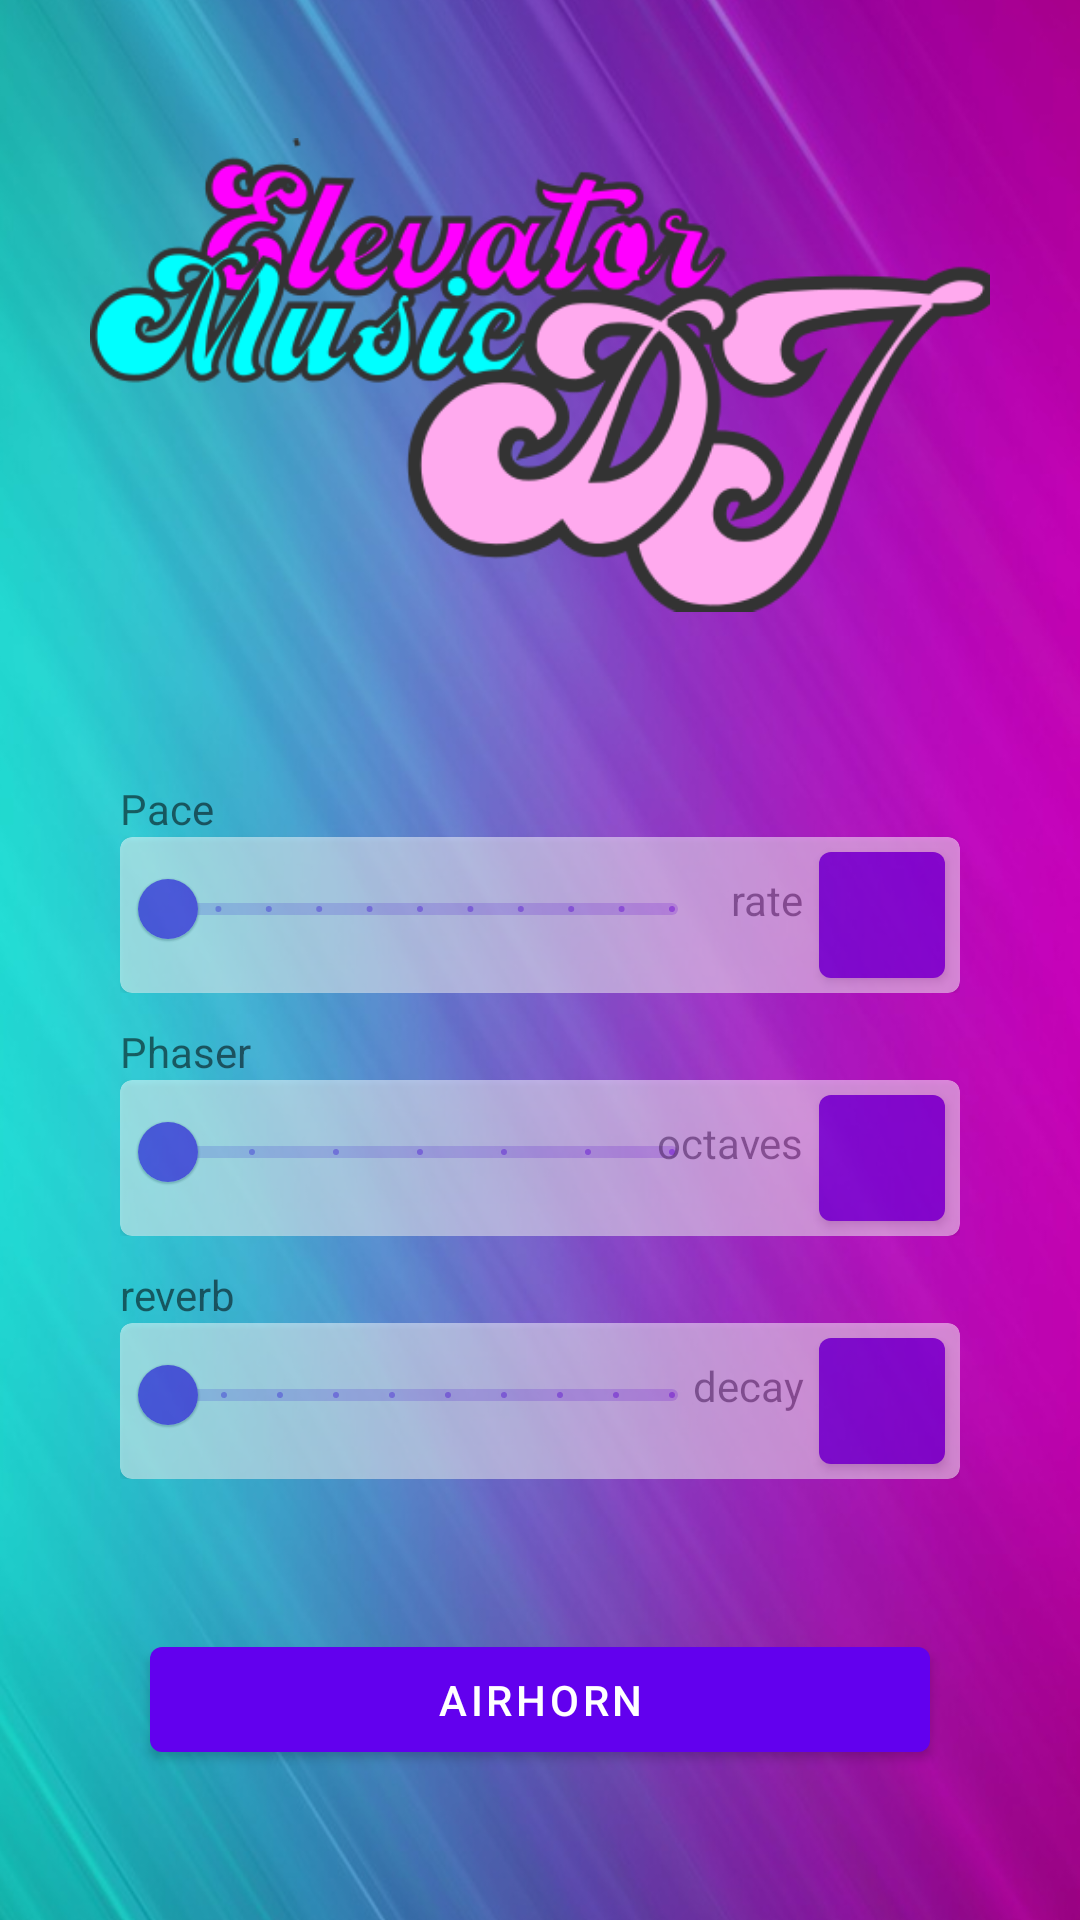

Layout XML and referenced resources for this Android screen:
<!-- AndroidManifest.xml: activity theme Theme.ElevatorMobile.NoActionBar -->
<!-- res/layout/activity_mixer.xml -->
<?xml version="1.0" encoding="utf-8"?>
<RelativeLayout xmlns:android="http://schemas.android.com/apk/res/android"
    xmlns:app="http://schemas.android.com/apk/res-auto"
    xmlns:tools="http://schemas.android.com/tools"
    android:layout_width="match_parent"
    android:layout_height="match_parent">
    <ImageView
        android:layout_width="match_parent"
        android:layout_height="match_parent"
        android:id="@+id/image_to_zoom"
        android:src="@drawable/elevator_app_bg"
        android:rotation="90"
        android:scaleX="2"
        android:scaleY="2"
        android:contentDescription="@string/bg"/>

    <LinearLayout
        android:layout_width="match_parent"
        android:layout_height="match_parent"
        android:gravity="center"
        android:orientation="vertical"
        tools:context=".MixerActivity">

        <ImageView
            android:layout_width="300dp"
            android:layout_height="wrap_content"
            android:contentDescription="@string/logo"
            android:src="@drawable/logo_elevator_dj" />

        <LinearLayout
            android:layout_width="match_parent"
            android:layout_height="wrap_content"
            android:orientation="vertical"
            android:layout_marginStart="40dp"
            android:layout_marginEnd="40dp"
            android:layout_marginTop="10dp"
            >

            <TextView
                android:layout_width="wrap_content"
                android:layout_height="wrap_content"
                android:text="@string/pace" />

            <com.google.android.material.card.MaterialCardView
                android:layout_width="match_parent"
                android:layout_height="wrap_content"
                android:alpha="0.5">
                <RelativeLayout
                    android:layout_width="match_parent"
                    android:layout_height="wrap_content"
                    android:orientation="horizontal">

                    <com.google.android.material.slider.Slider
                        android:id="@+id/slider01"
                        android:layout_width="200dp"
                        android:layout_height="wrap_content"
                        android:stepSize="0.1"
                        android:valueFrom="-0.5"
                        android:valueTo="0.5"/>
                    <LinearLayout
                        android:layout_width="wrap_content"
                        android:layout_height="wrap_content"
                        android:orientation="horizontal"
                        android:layout_alignParentRight="true"
                        >
                        <TextView
                            android:id="@+id/pace_param"
                            android:layout_width="wrap_content"
                            android:layout_height="wrap_content"/>
                        <TextView
                            android:layout_width="wrap_content"
                            android:layout_height="wrap_content"
                            android:text="@string/rate"/>

                        
                        <com.google.android.material.button.MaterialButton
                            android:id="@+id/button_pace"
                            android:layout_width="42dp"
                            android:layout_height="42dp"
                            style="@style/Widget.MaterialComponents.Button.Icon"
                            app:icon="@drawable/ic_check"
                            app:iconSize="24dp"
                            app:iconPadding="0dp"
                            android:insetLeft="0dp"
                            android:insetTop="0dp"
                            android:insetRight="0dp"
                            android:insetBottom="0dp"
                            android:layout_margin="5dp"
                            />
                    </LinearLayout>

                </RelativeLayout>
            </com.google.android.material.card.MaterialCardView>
        </LinearLayout>
        <LinearLayout
            android:layout_width="match_parent"
            android:layout_height="wrap_content"
            android:orientation="vertical"
            android:layout_marginStart="40dp"
            android:layout_marginEnd="40dp"
            android:layout_marginTop="10dp"
            >

            <TextView
                android:layout_width="wrap_content"
                android:layout_height="wrap_content"
                android:text="@string/phaser" />

            <com.google.android.material.card.MaterialCardView
                android:layout_width="match_parent"
                android:layout_height="wrap_content"
                android:alpha="0.5">
                <RelativeLayout
                    android:layout_width="match_parent"
                    android:layout_height="wrap_content"
                    android:orientation="horizontal">

                    <com.google.android.material.slider.Slider
                        android:id="@+id/slider02"
                        android:layout_width="200dp"
                        android:layout_height="wrap_content"
                        android:stepSize="1.0"
                        android:valueFrom="2.0"
                        android:valueTo="8.0" />
                    <LinearLayout
                        android:layout_width="wrap_content"
                        android:layout_height="wrap_content"
                        android:orientation="horizontal"
                        android:layout_alignParentRight="true"
                        >
                        <TextView
                            android:id="@+id/phaser_param"
                            android:layout_width="wrap_content"
                            android:layout_height="wrap_content"/>
                        <TextView
                            android:layout_width="wrap_content"
                            android:layout_height="wrap_content"
                            android:text="@string/octaves"/>

                        
                        <com.google.android.material.button.MaterialButton
                            android:id="@+id/button_phaser"
                            android:layout_width="42dp"
                            android:layout_height="42dp"
                            style="@style/Widget.MaterialComponents.Button.Icon"
                            app:icon="@drawable/ic_check"
                            app:iconSize="24dp"
                            app:iconPadding="0dp"
                            android:insetLeft="0dp"
                            android:insetTop="0dp"
                            android:insetRight="0dp"
                            android:insetBottom="0dp"
                            android:layout_margin="5dp"
                            />
                    </LinearLayout>

                </RelativeLayout>
            </com.google.android.material.card.MaterialCardView>
        </LinearLayout>

        <LinearLayout
            android:layout_width="match_parent"
            android:layout_height="wrap_content"
            android:orientation="vertical"
            android:layout_marginStart="40dp"
            android:layout_marginEnd="40dp"
            android:layout_marginTop="10dp"
            >

            <TextView
                android:layout_width="wrap_content"
                android:layout_height="wrap_content"
                android:text="@string/reverb" />

            <com.google.android.material.card.MaterialCardView
                android:layout_width="match_parent"
                android:layout_height="wrap_content"
                android:alpha="0.5">
                <RelativeLayout
                    android:layout_width="match_parent"
                    android:layout_height="wrap_content"
                    android:orientation="horizontal">

                    <com.google.android.material.slider.Slider
                        android:id="@+id/slider03"
                        android:layout_width="200dp"
                        android:layout_height="wrap_content"
                        android:stepSize="1.0"
                        android:valueFrom="1.0"
                        android:valueTo="10.0" />
                    <LinearLayout
                        android:layout_width="wrap_content"
                        android:layout_height="wrap_content"
                        android:orientation="horizontal"
                        android:layout_alignParentRight="true"
                        >
                        <TextView
                            android:id="@+id/reverb_param"
                            android:layout_width="wrap_content"
                            android:layout_height="wrap_content"/>
                        <TextView
                            android:layout_width="wrap_content"
                            android:layout_height="wrap_content"
                            android:text=" decay"/>

                        
                        <com.google.android.material.button.MaterialButton
                            android:id="@+id/button_reverb"
                            android:layout_width="42dp"
                            android:layout_height="42dp"
                            style="@style/Widget.MaterialComponents.Button.Icon"
                            app:icon="@drawable/ic_check"
                            app:iconSize="24dp"
                            app:iconPadding="0dp"
                            android:insetLeft="0dp"
                            android:insetTop="0dp"
                            android:insetRight="0dp"
                            android:insetBottom="0dp"
                            android:layout_margin="5dp"
                            />
                    </LinearLayout>

                </RelativeLayout>
            </com.google.android.material.card.MaterialCardView>
        </LinearLayout>

        <com.google.android.material.button.MaterialButton
            android:id="@+id/button_airhorn"
            android:layout_width="match_parent"
            android:layout_height="wrap_content"
            android:layout_margin="50dp"
            app:icon="@drawable/ic_air"
            android:text="Airhorn"/>


    </LinearLayout>


</RelativeLayout>
<!-- resources referenced by this layout -->
<resources>
  <!-- drawable elevator_app_bg: jpg bitmap (drawable, 64419 bytes) -->
  <!-- drawable logo_elevator_dj: png bitmap (drawable, 57388 bytes) -->
  <string name="bg">BG</string>
  <string name="decay">delay</string>
  <string name="logo">Logo</string>
  <string name="octaves">octaves</string>
  <string name="pace">Pace</string>
  <string name="phaser">Phaser</string>
  <string name="rate">rate</string>
  <string name="reverb">reverb</string>
  <style name="Theme.ElevatorMobile.NoActionBar">
          <item name="windowActionBar">false</item>
          <item name="windowNoTitle">true</item>
      </style>
</resources>
